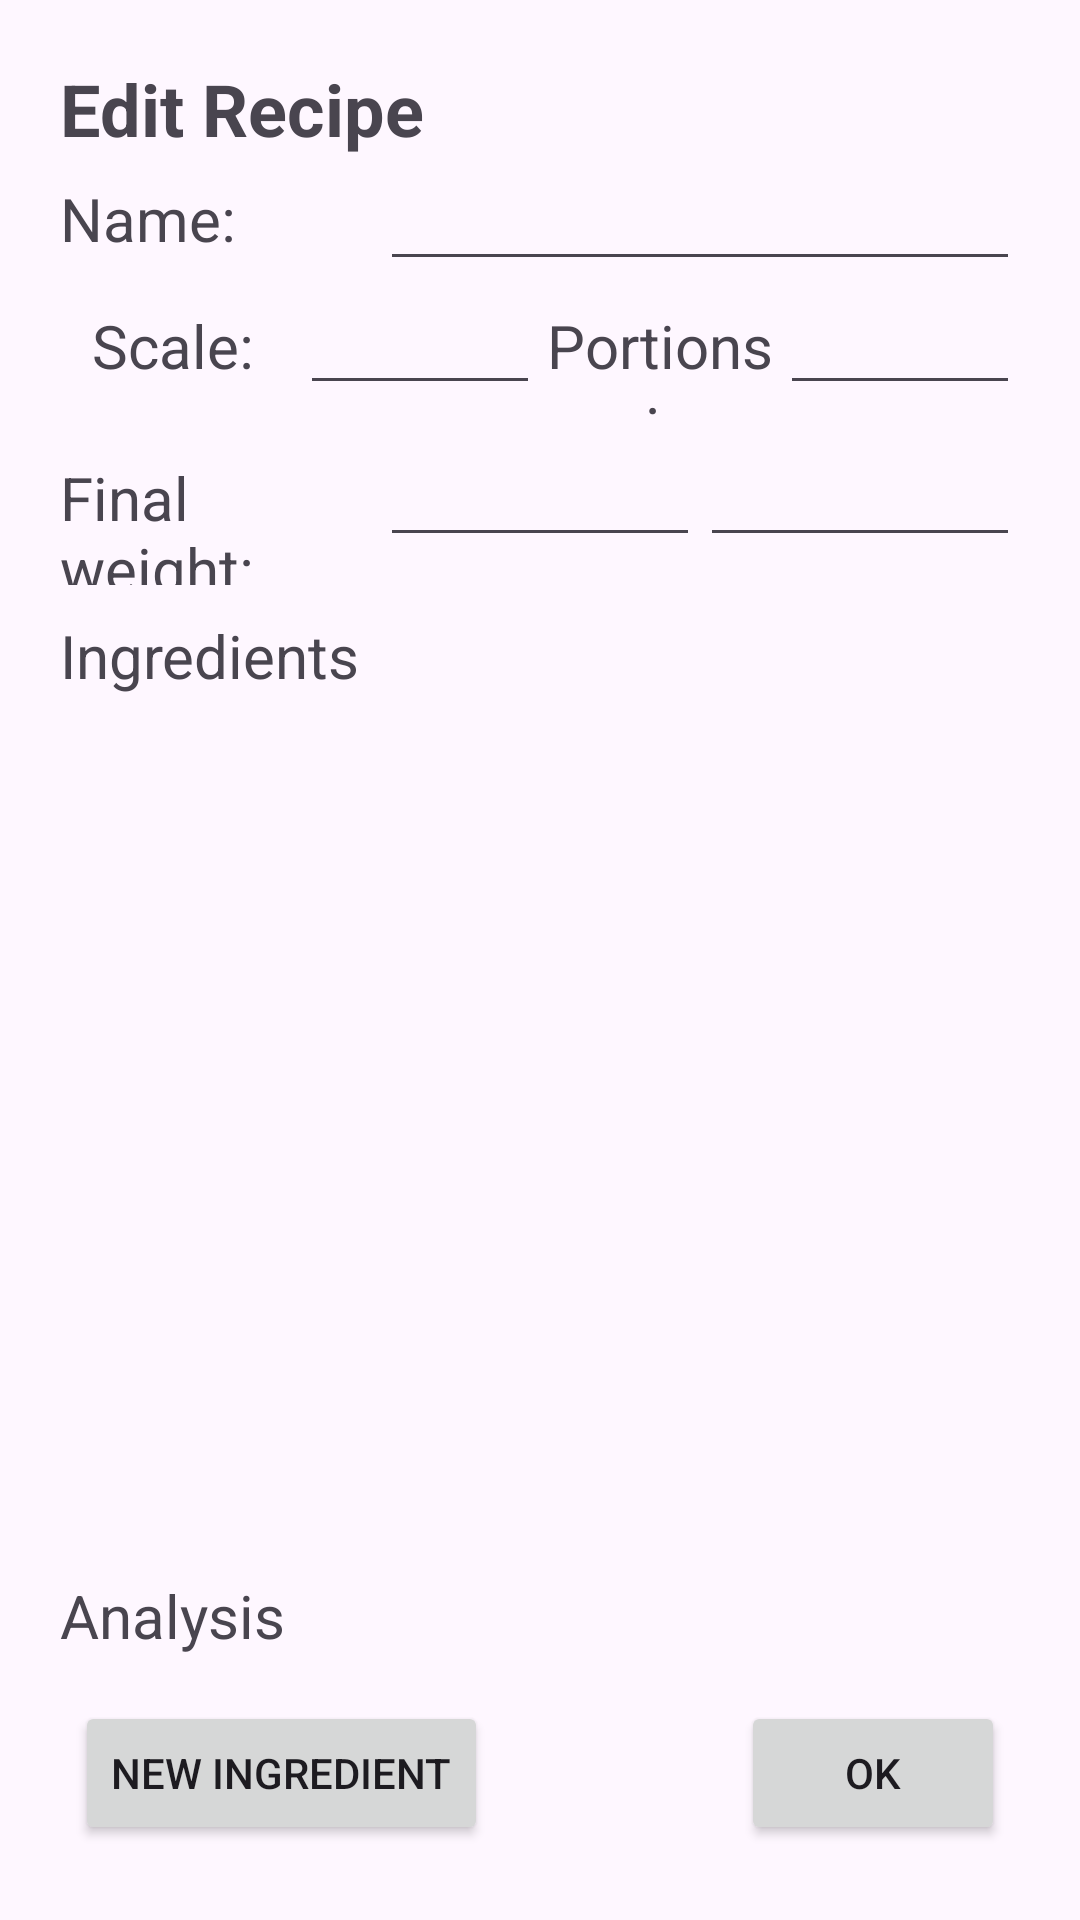

Produce the Android XML layout that renders to this screen, including the resource entries it uses.
<!-- AndroidManifest.xml: application theme Theme.PointTracker -->
<!-- res/layout/activity_new_recipe.xml -->
<?xml version="1.0" encoding="utf-8"?>
<androidx.constraintlayout.widget.ConstraintLayout xmlns:android="http://schemas.android.com/apk/res/android"
    xmlns:app="http://schemas.android.com/apk/res-auto"
    xmlns:tools="http://schemas.android.com/tools"
    android:id="@+id/main"
    android:layout_width="match_parent"
    android:layout_height="match_parent"
    tools:context=".activity.create.NewRecipeActivity">

    <FrameLayout
        android:layout_width="match_parent"
        android:layout_height="match_parent"
        tools:layout_editor_absoluteX="1dp"
        tools:layout_editor_absoluteY="1dp">

        <androidx.constraintlayout.widget.ConstraintLayout
            android:layout_width="match_parent"
            android:layout_height="match_parent"
            android:layout_marginLeft="20dp"
            android:layout_marginTop="20dp"
            android:layout_marginRight="20dp"
            android:layout_marginBottom="20dp">

            <TextView
                android:id="@+id/textView"
                android:layout_width="match_parent"
                android:layout_height="wrap_content"
                android:text="Edit Recipe"
                android:textSize="24sp"
                android:textStyle="bold" />

            <LinearLayout
                android:id="@+id/nameLayout"
                android:layout_width="match_parent"
                android:layout_height="wrap_content"
                android:orientation="horizontal"
                app:layout_constraintTop_toBottomOf="@id/textView">

                <TextView
                    android:id="@+id/textView2"
                    android:layout_width="0dp"
                    android:layout_height="wrap_content"
                    android:layout_gravity="center"
                    android:layout_weight="1"
                    android:text="Name: "
                    android:textSize="20sp" />

                <EditText
                    android:id="@+id/recipeNameBox"
                    android:layout_width="0dp"
                    android:layout_height="wrap_content"
                    android:layout_gravity="center"
                    android:layout_weight="2"
                    android:ems="10"
                    android:inputType="text" />

            </LinearLayout>

            <LinearLayout
                android:id="@+id/scalePortionsLayout"
                android:layout_width="match_parent"
                android:layout_height="wrap_content"
                android:orientation="horizontal"
                app:layout_constraintTop_toBottomOf="@id/nameLayout">

                <TextView
                    android:id="@+id/textView11"
                    android:layout_width="0dp"
                    android:layout_height="wrap_content"
                    android:layout_weight="1"
                    android:gravity="center"
                    android:text="Scale: "
                    android:textSize="20sp" />

                <EditText
                    android:id="@+id/scaleBox"
                    android:layout_width="0dp"
                    android:layout_height="wrap_content"
                    android:layout_weight="1"
                    android:ems="10"
                    android:inputType="numberDecimal" />

                <TextView
                    android:id="@+id/textView12"
                    android:layout_width="0dp"
                    android:layout_height="wrap_content"
                    android:layout_weight="1"
                    android:gravity="center"
                    android:text="Portions: "
                    android:textSize="20sp" />

                <EditText
                    android:id="@+id/portionsBox"
                    android:layout_width="0dp"
                    android:layout_height="wrap_content"
                    android:layout_weight="1"
                    android:ems="10"
                    android:inputType="numberDecimal" />
            </LinearLayout>

            <LinearLayout
                android:id="@+id/finalWeightLayout"
                android:layout_width="match_parent"
                android:layout_height="wrap_content"
                android:orientation="horizontal"
                app:layout_constraintTop_toBottomOf="@id/scalePortionsLayout">

                <TextView
                    android:id="@+id/textView14"
                    android:layout_width="0dp"
                    android:layout_height="wrap_content"
                    android:layout_weight="1"
                    android:text="Final weight: "
                    android:textSize="20sp" />

                <EditText
                    android:id="@+id/finalWeightAmount"
                    android:layout_width="0dp"
                    android:layout_height="wrap_content"
                    android:layout_weight="1"
                    android:ems="10"
                    android:inputType="numberDecimal" />

                <AutoCompleteTextView
                    android:id="@+id/finalWeightUnit"
                    android:layout_width="0dp"
                    android:layout_height="wrap_content"
                    android:layout_weight="1" />
            </LinearLayout>

            <TextView
                android:id="@+id/textView4"
                android:layout_width="match_parent"
                android:layout_height="wrap_content"
                android:paddingTop="10dp"
                android:paddingBottom="10dp"
                android:text="Ingredients"
                android:textSize="20sp"
                app:layout_constraintTop_toBottomOf="@id/finalWeightLayout" />

            <ScrollView
                android:id="@+id/scrollView1"
                android:layout_width="match_parent"
                android:layout_height="0dp"
                app:layout_constrainedHeight="false"
                app:layout_constraintBottom_toTopOf="@id/textView10"
                app:layout_constraintTop_toBottomOf="@id/textView4"
                tools:layout_editor_absoluteX="16dp">

                <LinearLayout
                    android:id="@+id/foodItemsList"
                    android:layout_width="match_parent"
                    android:layout_height="0dp"
                    android:orientation="vertical"
                    android:paddingBottom="10dp">

                </LinearLayout>

            </ScrollView>

            <TextView
                android:id="@+id/textView10"
                android:layout_width="match_parent"
                android:layout_height="wrap_content"
                android:paddingTop="10dp"
                android:paddingBottom="10dp"
                android:text="Analysis"
                android:textSize="20sp"
                app:layout_constraintBottom_toTopOf="@id/analysisList" />

            <LinearLayout
                android:id="@+id/analysisList"
                android:layout_width="match_parent"
                android:layout_height="wrap_content"
                android:orientation="vertical"
                app:layout_constraintBottom_toTopOf="@id/controlsLayout"></LinearLayout>

            <FrameLayout
                android:id="@+id/controlsLayout"
                android:layout_width="match_parent"
                android:layout_height="wrap_content"
                android:padding="5dp"
                app:layout_constraintBottom_toBottomOf="parent">

                <Button
                    android:id="@+id/button"
                    android:layout_width="wrap_content"
                    android:layout_height="wrap_content"
                    android:layout_gravity="center|right"
                    android:onClick="onConfirm"
                    android:text="OK" />

                <Button
                    android:id="@+id/button2"
                    android:layout_width="wrap_content"
                    android:layout_height="wrap_content"
                    android:layout_gravity="center|left"
                    android:onClick="onAddFoodItem"
                    android:text="New Ingredient" />

            </FrameLayout>

        </androidx.constraintlayout.widget.ConstraintLayout>
    </FrameLayout>
</androidx.constraintlayout.widget.ConstraintLayout>
<!-- resources referenced by this layout -->
<resources>
  <style name="Theme.PointTracker" parent="Base.Theme.PointTracker" />
  <style name="Base.Theme.PointTracker" parent="Theme.Material3.DayNight.NoActionBar">
          
          
      </style>
</resources>
